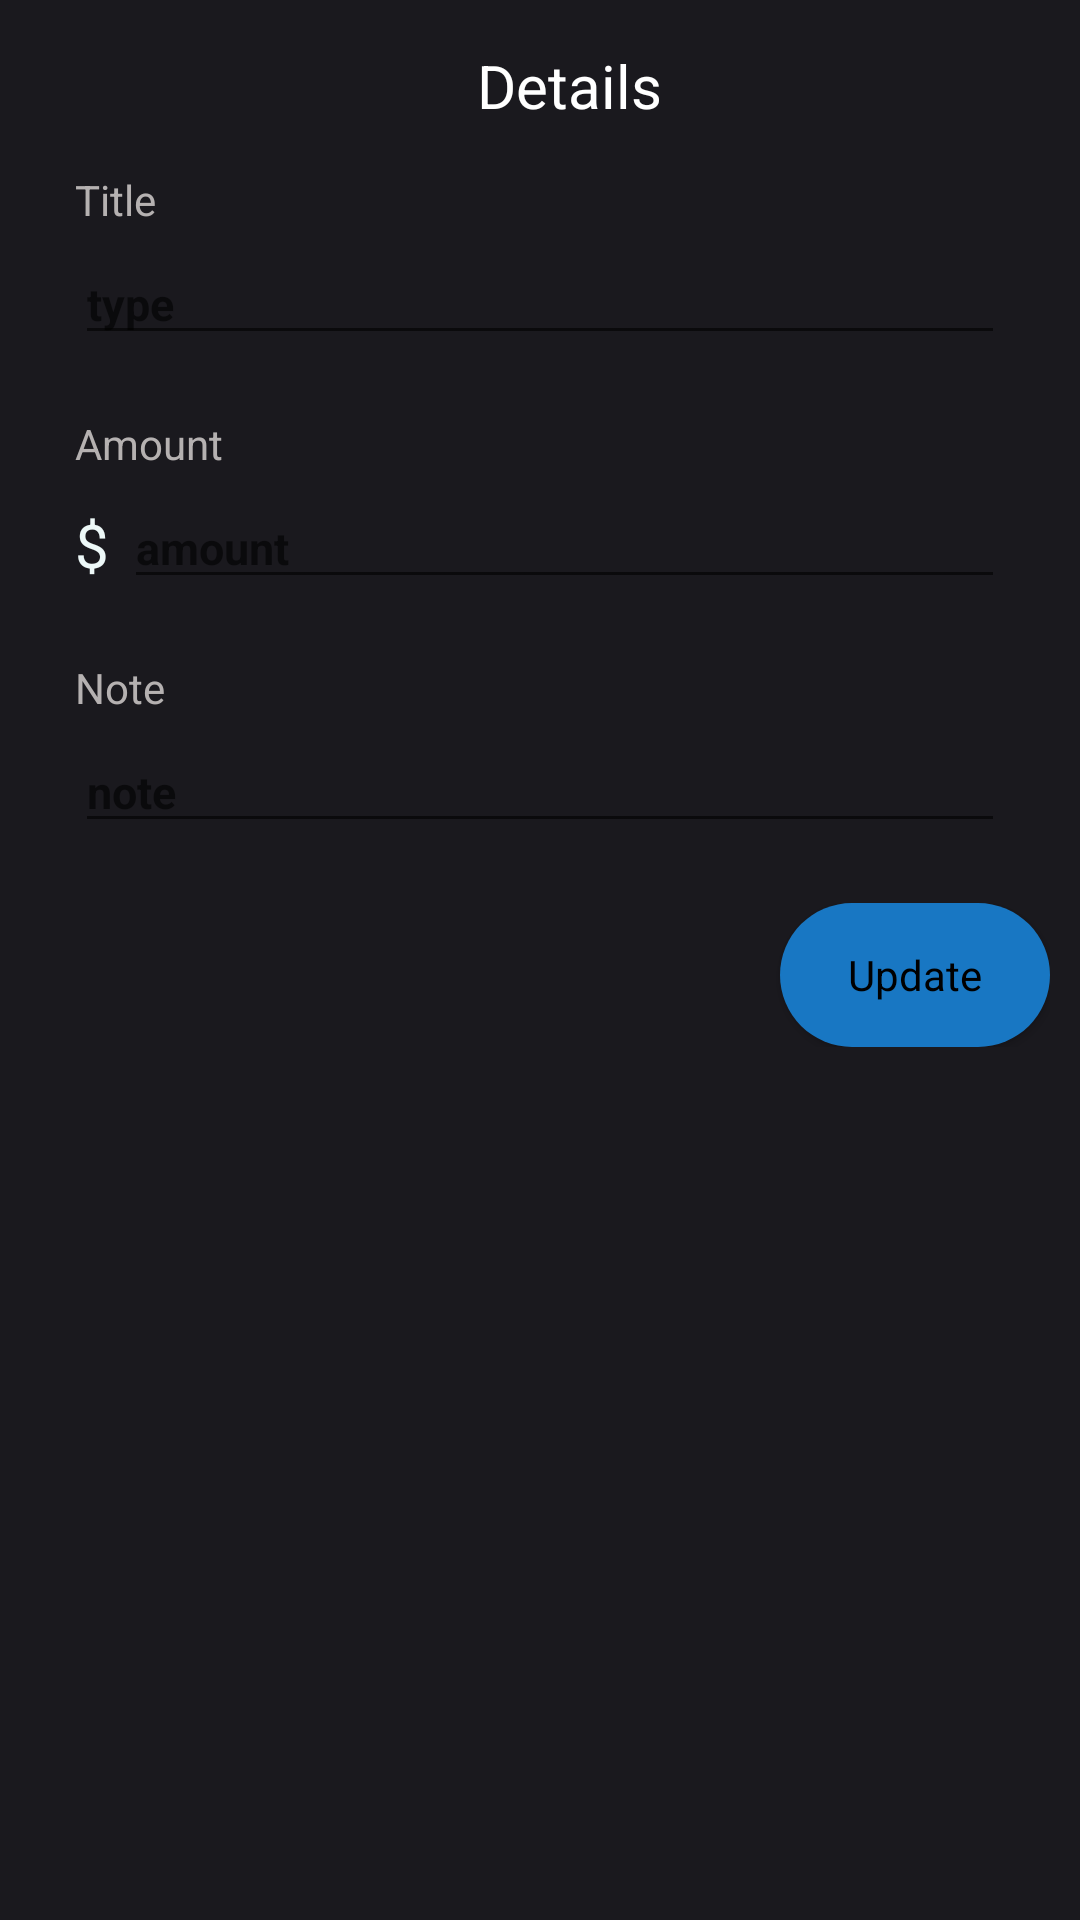

Android layout source for this screen:
<!-- AndroidManifest.xml: application theme Theme.ExpenseTrackerFire -->
<!-- res/layout/update_data_item.xml -->
<?xml version="1.0" encoding="utf-8"?>
<LinearLayout xmlns:android="http://schemas.android.com/apk/res/android"
    android:layout_width="match_parent"
    android:orientation="vertical"
    style="@style/SCREEN_inside"
    android:layout_height="match_parent">

    <ScrollView
        android:layout_width="match_parent"
        android:layout_height="match_parent">
        <LinearLayout
            android:layout_width="match_parent"
            android:orientation="vertical"
            android:layout_height="match_parent">
            <LinearLayout
                android:background="#1a191e"
                android:layout_width="match_parent"
                android:orientation="horizontal"
                android:gravity="center"
                android:layout_height="wrap_content">

                
                <LinearLayout
                    android:layout_width="0dp"
                    android:layout_height="wrap_content"
                    android:layout_weight="1"
                    android:gravity="center">

                    <TextView
                        android:layout_width="wrap_content"
                        android:text="Details"
                        android:padding="5dp"
                        android:layout_marginTop="10dp"
                        android:layout_marginLeft="50dp"
                        android:layout_marginBottom="10dp"
                        android:layout_gravity="center"
                        android:textColor="@color/end"
                        android:textSize="20dp"
                        android:layout_height="wrap_content"/>

                </LinearLayout>

                
                <ImageView
                    android:id="@+id/btnDelete"
                    android:layout_width="wrap_content"
                    android:src="@drawable/delete_data"
                    android:layout_marginRight="20dp"
                    android:scaleX="1"
                    android:scaleY="1"
                    android:layout_marginTop="2dp"
                    android:layout_marginLeft="10dp"
                    android:layout_height="wrap_content"/>

            </LinearLayout>


            <LinearLayout
                android:layout_width="match_parent"
                android:orientation="vertical"
                android:layout_marginLeft="25dp"
                android:layout_marginRight="25dp"
                android:layout_marginBottom="10dp"
                android:layout_height="wrap_content">
                <TextView
                    android:layout_width="wrap_content"
                    android:text="Title"
                    style="@style/TEXT_nhat"
                    android:layout_height="wrap_content"/>
                <EditText
                    android:id="@+id/type_edt"
                    android:layout_width="match_parent"
                    android:hint="type"
                    android:textSize="15dp"
                    android:textStyle="bold"
                    style="@style/TEXT"
                    android:layout_marginTop="5dp"
                    android:layout_height="wrap_content"/>
            </LinearLayout>
            <LinearLayout
                android:layout_width="match_parent"
                android:orientation="vertical"
                android:layout_marginLeft="25dp"
                android:layout_marginRight="25dp"
                android:layout_marginTop="10dp"
                android:layout_marginBottom="10dp"
                android:layout_height="wrap_content">
                <TextView
                        android:layout_width="wrap_content"
                        android:text="Amount"
                    style="@style/TEXT_nhat"
                        android:layout_height="wrap_content"/>
                <LinearLayout
                    android:layout_width="match_parent"
                    android:orientation="horizontal"
                    android:layout_height="wrap_content">
                    <TextView
                        android:layout_width="wrap_content"
                        android:text="$"
                        android:layout_marginTop="6dp"
                        android:textSize="20dp"
                        android:layout_marginRight="5dp"
                        style="@style/TEXT"
                        android:layout_height="wrap_content"/>
                    <EditText
                        android:id="@+id/amount_edt"
                        android:layout_width="match_parent"
                        android:hint="amount"
                        android:textSize="15dp"
                        android:textStyle="bold"
                        style="@style/TEXT"
                        android:layout_marginTop="5dp"
                        android:layout_height="wrap_content"/>
                </LinearLayout>
            </LinearLayout>
            <LinearLayout
                android:layout_width="match_parent"
                android:orientation="vertical"
                android:layout_marginLeft="25dp"
                android:layout_marginRight="25dp"
                android:layout_marginTop="10dp"
                android:layout_marginBottom="10dp"
                android:layout_height="wrap_content">
                <TextView
                    android:layout_width="wrap_content"
                    android:text="Note"
                    style="@style/TEXT_nhat"
                    android:layout_height="wrap_content"/>
                <EditText
                    android:id="@+id/note_edt"
                    android:layout_width="match_parent"
                    android:hint="note"
                    android:textSize="15dp"
                    android:textStyle="bold"
                    style="@style/TEXT"
                    android:layout_marginTop="5dp"
                    android:layout_height="wrap_content"/>


            </LinearLayout>


            <LinearLayout
                android:layout_width="match_parent"
                android:orientation="horizontal"

                android:layout_height="wrap_content">

                <RelativeLayout
                    android:layout_width="0dp"
                    android:layout_weight="1"
                    android:layout_margin="10dp"
                    android:gravity="right"
                    android:layout_height="wrap_content">
                    <Button
                        android:id="@+id/btnUpdate"
                        android:layout_width="90dp"
                        android:text="Update"

                        android:textAppearance="?android:textAppearanceSmall"
                        android:textColor="@android:color/black"
                        android:background="@drawable/edit_data"
                        android:layout_height="wrap_content"/>

                </RelativeLayout>




            </LinearLayout>

        </LinearLayout>

    </ScrollView>

</LinearLayout>
<!-- resources referenced by this layout -->
<resources>
  <color name="end">#FFFFFFFF</color>
  <!-- drawable edit_data (drawable) -->
  <?xml version="1.0" encoding="utf-8"?>
  <shape xmlns:android="http://schemas.android.com/apk/res/android">
  
      <gradient android:angle="45"
          android:startColor="#1877C3"
          android:endColor="#1877C3"/>
  
      <corners android:topRightRadius="50dp"
          android:topLeftRadius="50dp"
          android:bottomRightRadius="50dp"
          android:bottomLeftRadius="50dp"/>
  </shape>
  <style name="SCREEN_inside">
          <item name="android:background">#1a191e</item>
      </style>
  <style name="TEXT">
          <item name="android:textColor">#edf8f8</item>
      </style>
  <style name="TEXT_nhat">
          <item name="android:textColor">#B5B1B1</item>
      </style>
  <style name="Theme.ExpenseTrackerFire" parent="Theme.AppCompat.Light.NoActionBar">
  
          
          <item name="colorOnPrimary">@color/white</item>
          <item name="colorPrimary">@color/purple_500</item>
          <item name="colorPrimaryVariant">@color/purple_700</item>
          
          <item name="colorSecondary">@color/teal_200</item>
          <item name="colorSecondaryVariant">@color/teal_700</item>
          <item name="colorOnSecondary">@color/black</item>
          
          <item name="android:statusBarColor" tools:targetApi="l">?attr/colorPrimaryVariant</item>
          
  
          <item name="windowActionBar">false</item>
          <item name="windowNoTitle">true</item>
          <item name="drawerArrowStyle">@style/DrawerIconStyle</item>
  
  
      </style>
  <color name="white">#FFFFFFFF</color>
  <color name="purple_500">#FF6200EE</color>
  <color name="purple_700">#FF3700B3</color>
  <color name="teal_200">#FF03DAC5</color>
  <color name="teal_700">#FF018786</color>
  <color name="black">#FF000000</color>
  <style name="DrawerIconStyle" parent="Widget.AppCompat.DrawerArrowToggle">
          <item name="color">@android:color/white</item>
      </style>
</resources>
